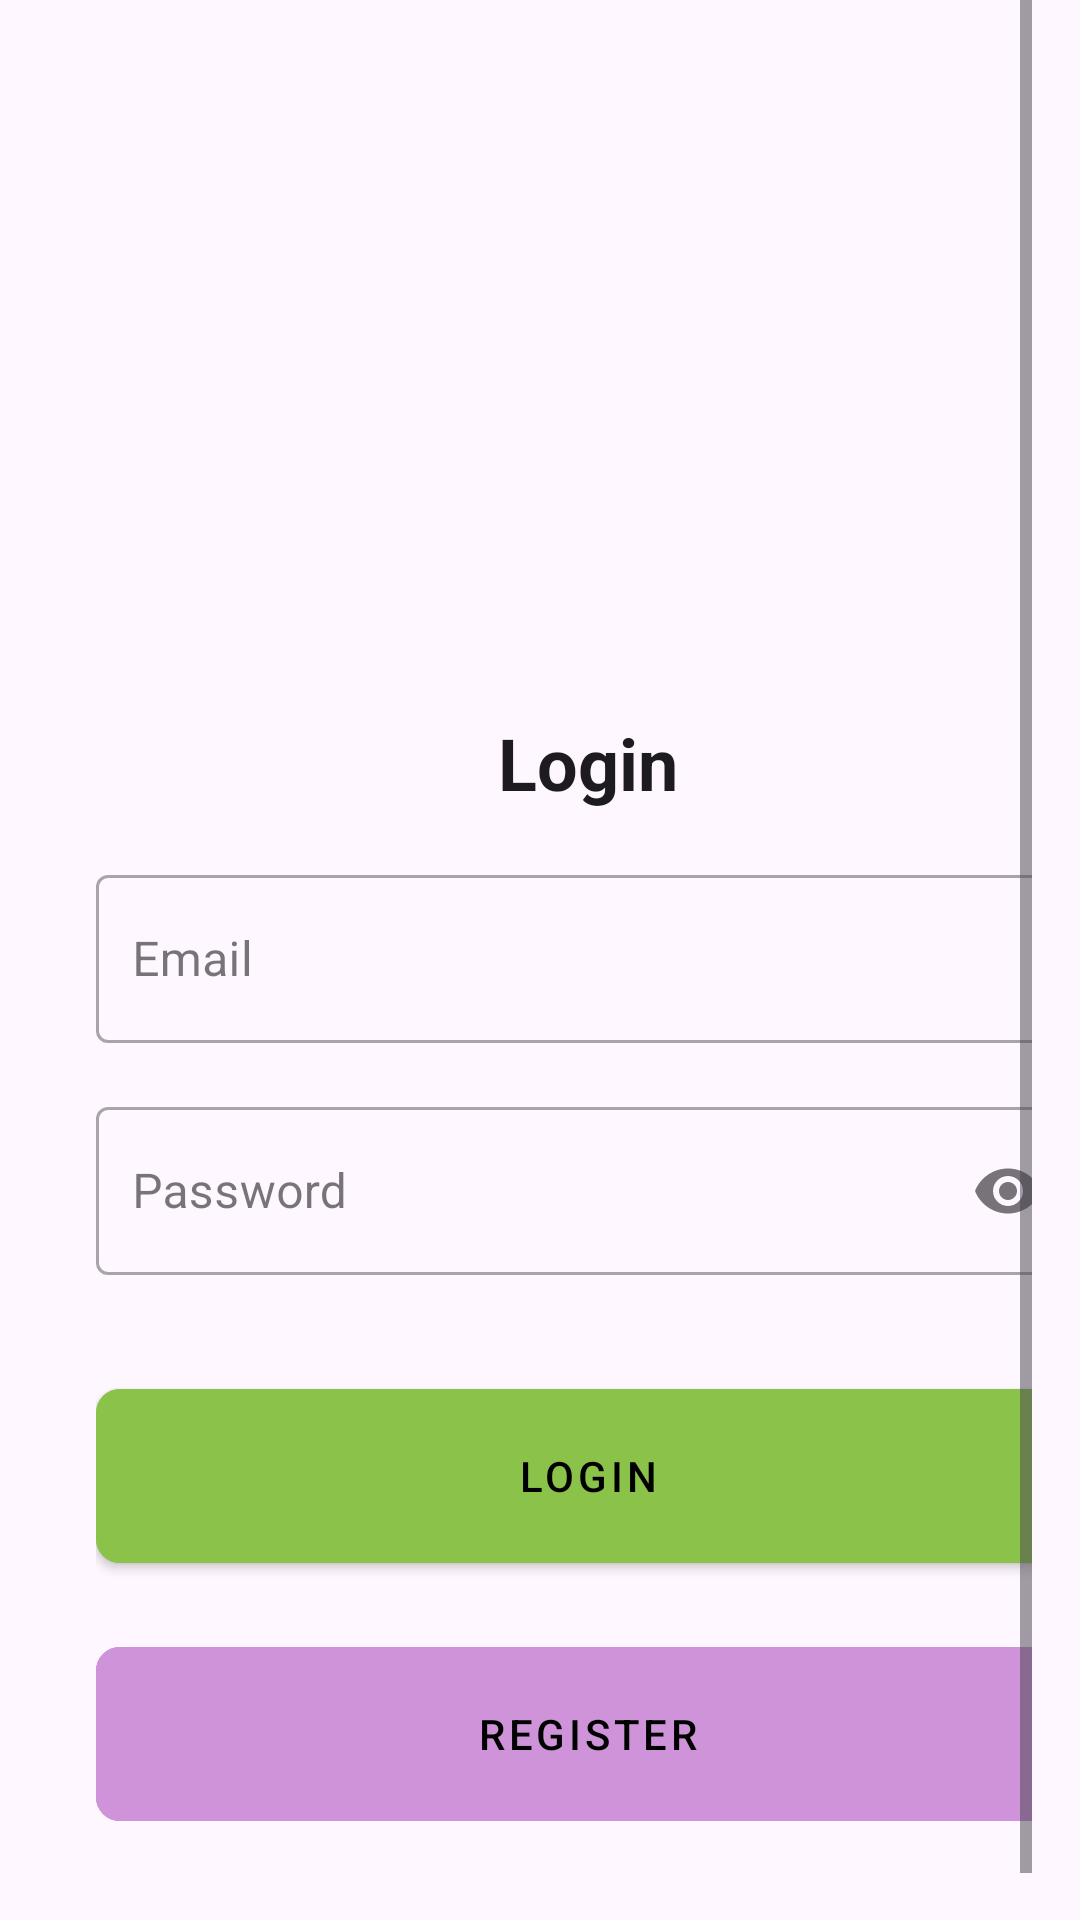

Android layout source for this screen:
<!-- AndroidManifest.xml: application theme Theme.Onboarding -->
<!-- res/layout/activity_login.xml -->
<?xml version="1.0" encoding="utf-8"?>
<FrameLayout xmlns:android="http://schemas.android.com/apk/res/android"
    xmlns:app="http://schemas.android.com/apk/res-auto"
    xmlns:tools="http://schemas.android.com/tools"
    android:id="@+id/login_container"
    android:layout_width="match_parent"
    android:layout_height="match_parent" >

    <ScrollView
        android:id="@+id/login_scroll_view"
        android:layout_width="match_parent"
        android:layout_height="match_parent"
        android:paddingHorizontal="@dimen/common_padding_16dp_default"
        android:fillViewport="true"
        tools:context=".MainActivity">

        <LinearLayout
            android:layout_width="match_parent"
            android:layout_height="wrap_content"
            android:orientation="vertical"
            android:paddingVertical="16dp"
            android:layout_margin="@dimen/common_padding_16dp_default">

            <ImageView
                android:layout_width="120dp"
                android:layout_height="120dp"
                android:src="@drawable/ic_android"
                app:tint="@color/primary"
                android:contentDescription="@string/app_name"
                android:scaleType="fitCenter"
                android:layout_gravity="center"
                android:layout_marginTop="@dimen/common_height_button_70dp"/>

            <TextView
                android:layout_width="wrap_content"
                android:layout_height="wrap_content"
                android:text="@string/login"
                android:textSize="24sp"
                android:textStyle="bold"
                android:layout_marginTop="16dp"
                android:textColor="?android:attr/textColorPrimary"
                android:layout_gravity="center"/>

            <com.google.android.material.textfield.TextInputLayout
                android:id="@+id/tilEmail"
                android:layout_width="match_parent"
                android:layout_height="wrap_content"
                android:layout_marginTop="@dimen/common_padding_16dp_default"
                android:minHeight="56dp"
                style="@style/Widget.MaterialComponents.TextInputLayout.OutlinedBox"
                app:cornerRadius="@dimen/common_border_radius_8dp">

                <com.google.android.material.textfield.TextInputEditText
                    android:id="@+id/etEmail"
                    android:layout_width="match_parent"
                    android:layout_height="wrap_content"
                    android:minHeight="56dp"
                    android:paddingVertical="@dimen/common_padding_16dp_default"
                    android:paddingHorizontal="12dp"
                    android:hint="@string/email"
                    android:minWidth="120dp"
                    android:importantForAccessibility="yes"
                    android:imeOptions="actionNext"
                    android:inputType="textEmailAddress" />
            </com.google.android.material.textfield.TextInputLayout>

            <com.google.android.material.textfield.TextInputLayout
                android:id="@+id/tilPassword"
                android:layout_width="match_parent"
                android:layout_height="wrap_content"
                android:layout_marginTop="@dimen/common_padding_16dp_default"
                android:minHeight="56dp"
                app:endIconMode="password_toggle"
                style="@style/Widget.MaterialComponents.TextInputLayout.OutlinedBox"
                app:cornerRadius="@dimen/common_border_radius_8dp">

                <com.google.android.material.textfield.TextInputEditText
                    android:id="@+id/etPassword"
                    android:layout_width="match_parent"
                    android:layout_height="wrap_content"
                    android:minHeight="56dp"
                    android:paddingVertical="@dimen/common_padding_16dp_default"
                    android:paddingHorizontal="12dp"
                    android:hint="@string/password"
                    android:minWidth="120dp"
                    android:importantForAccessibility="yes"
                    android:imeOptions="actionDone"
                    android:inputType="textPassword" />
            </com.google.android.material.textfield.TextInputLayout>

            <com.google.android.material.button.MaterialButton
                android:id="@+id/loginButton"
                android:layout_width="match_parent"
                android:layout_height="@dimen/common_height_button_70dp"
                android:layout_marginTop="32dp"
                android:backgroundTint="@color/primary"
                android:text="@string/login"
                android:textColor="@color/on_primary"
                app:cornerRadius="@dimen/common_border_radius_8dp"
                style="@style/Widget.MaterialComponents.Button" />

            <com.google.android.material.button.MaterialButton
                android:id="@+id/registerButton"
                android:layout_width="match_parent"
                android:layout_height="@dimen/common_height_button_70dp"
                android:layout_marginTop="16dp"
                android:backgroundTint="@color/secondary"
                android:text="@string/register"
                android:textColor="@color/on_primary"
                app:cornerRadius="@dimen/common_border_radius_8dp"
                style="@style/Widget.MaterialComponents.Button.OutlinedButton"
                app:strokeColor="@color/secondary"
                app:strokeWidth="10dp" />

        </LinearLayout>
    </ScrollView>

    <FrameLayout
        android:id="@+id/register_fragment_container"
        android:layout_width="match_parent"
        android:layout_height="match_parent"
        android:visibility="gone" />
</FrameLayout>
<!-- resources referenced by this layout -->
<resources>
  <color name="on_primary">#000000</color>
  <color name="primary">#8bc34a</color>
  <color name="secondary">#ce93d8</color>
  <dimen name="common_border_radius_8dp">8dp</dimen>
  <dimen name="common_height_button_70dp">70dp</dimen>
  <dimen name="common_padding_16dp_default">16dp</dimen>
  <string name="app_name">onboarding</string>
  <string name="email">Email</string>
  <string name="login">Login</string>
  <string name="password">Password</string>
  <string name="register">Register</string>
  <style name="Theme.Onboarding" parent="Theme.Material3.DayNight.NoActionBar">
          <item name="colorPrimary">@color/primary</item>
          <item name="colorPrimaryVariant">@color/primary_variant</item>
          <item name="android:statusBarColor">@color/primary</item>
          <item name="android:windowLightStatusBar">false</item>
          <item name="textInputStyle">@style/Widget.MaterialComponents.TextInputLayout.OutlinedBox</item>
          <item name="materialButtonStyle">@style/Widget.MaterialComponents.Button</item>
          <item name="android:windowContentOverlay">@null</item>
          <item name="android:fitsSystemWindows">false</item>
      </style>
  <color name="primary_variant">#5a9216</color>
</resources>
